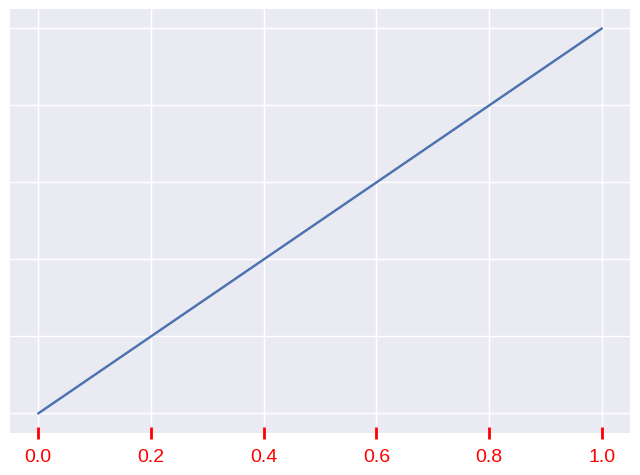

The matplotlib source for this figure:
import matplotlib.pyplot as plt

plt.style.use('seaborn-v0_8')
fig, ax = plt.subplots()

ax.plot([0, 1], [0, 1])

# 设置X轴刻度
ax.tick_params(axis='x',           # 只设置X轴
               direction='inout',  # 刻度线向内外延伸
               length=8,           # 刻度线长度
               width=2,            # 刻度线宽度
               colors='red',       # 刻度线和标签颜色
               labelsize=14)       # 标签字体大小

# 只隐藏Y轴的标签
ax.tick_params(axis='y', labelleft=False)

plt.show()